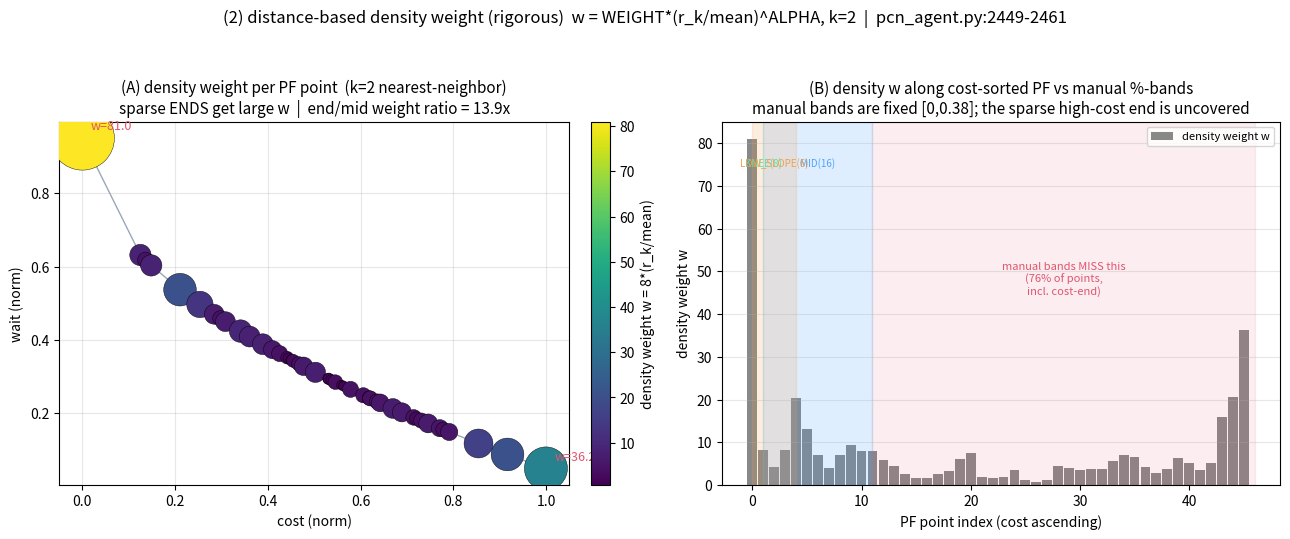

The matplotlib source for this figure: (Note: this script raises an exception after producing the figure.)
#!/usr/bin/env python3
"""距離ベース密度重みの厳密図(研究用)。実装 pcn_agent.py:2449-2461 を正確に再現:
  各PF点を正規化空間に置き、k番目最近傍距離 r_k(k=2) を測り w = WEIGHT*(r_k/mean)^ALPHA
  (WEIGHT=8, K=2, ALPHA=1)。中間に密集したPF(自己強化後)に適用し、
  (A)疎な端ほど重みが大きく自動配分されること、(B)手動帯(固定%境界)は実分布とズレて
  疎領域(端)を取りこぼすこと、を定量化する。出力 docs/figures/impl_density.png
"""
import numpy as np
import matplotlib
matplotlib.use("Agg")
import matplotlib.pyplot as plt

rng = np.random.default_rng(1)
WEIGHT, K, ALPHA = 8.0, 2, 1.0

# 中間に密集した非支配フロント(端は疎)
u = np.sort(rng.beta(2.0, 2.0, 44)); u = np.concatenate([[0.0], u, [1.0]])
cost = u
wait = (1.0 - np.sqrt(u)) * 0.9 + 0.05
pf = np.column_stack([cost, wait])               # 正規化済み [0,1]^2

# k番目最近傍距離 r_k (実装: d=sort(全点距離, 自分=0含む); r_k=d[:,K])
D = np.sqrt(((pf[:, None, :] - pf[None, :, :]) ** 2).sum(-1))
d_sorted = np.sort(D, axis=1)
r_k = d_sorted[:, K]                              # K=2 → 2番目最近傍
w = WEIGHT * (r_k / r_k.mean()) ** ALPHA          # 密度逆比重み

order = np.argsort(pf[:, 0])                       # cost昇順
i_end = [int(np.argmin(pf[:, 0])), int(np.argmax(pf[:, 0]))]
w_end = w[i_end].mean()
w_mid = w[(pf[:, 0] > 0.3) & (pf[:, 0] < 0.7)].mean()

# 手動帯(workload_pcn_profile.py の cost_frac 既定): MID[.06,.38], KNEE[.04,.12], LOW_SLOPE[.0,.18]
bands = [("MID(16)", 0.06, 0.38, "#4da3ff"), ("KNEE(8)", 0.04, 0.12, "#5ee0a0"),
         ("LOW_SLOPE(6)", 0.0, 0.18, "#f0a050")]
# 手動帯がカバーするcost範囲の和集合 = [0, .38]。端(cost>.38)とcost=1端は素の重み(=1相当)
covered = (pf[:, 0] <= 0.38)
uncovered_frac = float(np.mean(~covered))

fig, (axA, axB) = plt.subplots(1, 2, figsize=(13, 5.4))

# A: PF + 密度重み(サイズ/色)
sc = axA.scatter(pf[:, 0], pf[:, 1], s=20 + w * 26, c=w, cmap="viridis", zorder=3, edgecolor="k", linewidth=0.3)
axA.plot(pf[:, 0], pf[:, 1], "-", color="#9aa7b8", lw=1.0, zorder=1)
for i in i_end:
    axA.annotate(f"w={w[i]:.1f}", (pf[i, 0], pf[i, 1]), fontsize=9, color="#e0556f",
                 xytext=(6, 6), textcoords="offset points")
cb = fig.colorbar(sc, ax=axA, fraction=0.046, pad=0.04); cb.set_label("density weight w = 8*(r_k/mean)")
axA.set_title("(A) density weight per PF point  (k=2 nearest-neighbor)\n"
              f"sparse ENDS get large w  |  end/mid weight ratio = {w_end/w_mid:.1f}x", fontsize=11)
axA.set_xlabel("cost (norm)"); axA.set_ylabel("wait (norm)"); axA.grid(alpha=0.3)

# B: cost順の r_k と w, 手動帯の被覆ズレ
xb = pf[order, 0]
axB.bar(np.arange(len(order)), w[order], color="#888", width=0.9, label="density weight w")
for name, lo, hi, col in bands:
    axB.axvspan(np.searchsorted(xb, lo), np.searchsorted(xb, hi) - 0.0, color=col, alpha=0.18)
    axB.text((np.searchsorted(xb, lo) + np.searchsorted(xb, hi)) / 2, w.max() * 0.92, name,
             ha="center", fontsize=7, color=col)
axB.axvspan(np.searchsorted(xb, 0.38), len(order), color="#e0556f", alpha=0.10)
axB.text(np.searchsorted(xb, 0.38) + (len(order) - np.searchsorted(xb, 0.38)) / 2, w.max() * 0.55,
         f"manual bands MISS this\n({uncovered_frac*100:.0f}% of points,\nincl. cost-end)", ha="center", fontsize=8, color="#e0556f")
axB.set_title("(B) density w along cost-sorted PF vs manual %-bands\n"
              "manual bands are fixed [0,0.38]; the sparse high-cost end is uncovered", fontsize=11)
axB.set_xlabel("PF point index (cost ascending)"); axB.set_ylabel("density weight w")
axB.grid(alpha=0.3, axis="y"); axB.legend(fontsize=8, loc="upper right")

fig.suptitle("(2) distance-based density weight (rigorous)  w = WEIGHT*(r_k/mean)^ALPHA, k=2  |  pcn_agent.py:2449-2461",
             fontsize=12, y=0.99)
fig.tight_layout(rect=[0, 0, 1, 0.95])
fig.savefig("docs/figures/impl_density.png", dpi=110, bbox_inches="tight")
print("[SAVED] docs/figures/impl_density.png")
print(f"w_end={w_end:.2f} w_mid={w_mid:.2f} ratio={w_end/w_mid:.2f} uncovered_by_manual={uncovered_frac:.3f}")
